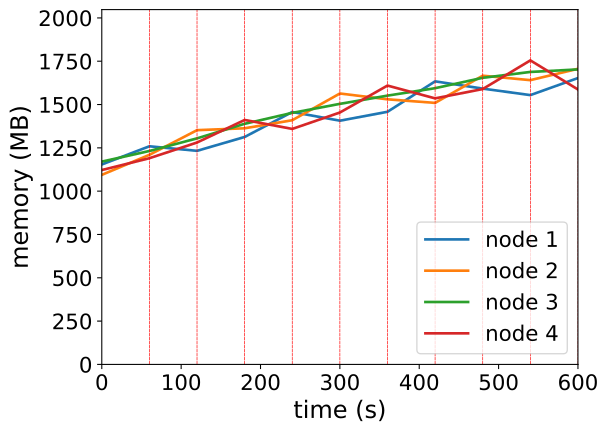

Values plotted in this chart, from the file beside it:
timestamp, ppgcc-m02_pod_amount, ppgcc-m02_memory, ppgcc-m02_cpu, ppgcc-m03_pod_amount, ppgcc-m03_memory, ppgcc-m03_cpu, ppgcc-m04_pod_amount, ppgcc-m04_memory, ppgcc-m04_cpu, ppgcc-m05_pod_amount, ppgcc-m05_memory, ppgcc-m05_cpu
0, 10, 1181824, 92620361, 10, 1120400, 76104862, 10, 1198704, 65952180, 10, 1148872, 57558866
60, 10, 1289272, 168664590, 10, 1238936, 193866394, 10, 1261536, 139530808, 10, 1218832, 124849991
120, 8, 1262304, 268568387, 11, 1384532, 352006978, 10, 1336116, 180454098, 11, 1311628, 186218151
180, 9, 1344408, 216119976, 9, 1395752, 452093686, 10, 1422312, 281526447, 12, 1444816, 362777145
240, 10, 1491984, 356237154, 10, 1443272, 383849563, 10, 1486860, 370644841, 10, 1391884, 488646730
300, 8, 1440504, 599198559, 10, 1601276, 593502841, 10, 1540056, 389269572, 11, 1488904, 291480143
360, 9, 1493172, 437787949, 9, 1566824, 695598676, 10, 1588764, 480459011, 12, 1648096, 562280808
420, 10, 1673088, 728031781, 10, 1545704, 548049775, 10, 1632720, 476470767, 10, 1572460, 715727333
480, 8, 1630056, 889983417, 11, 1706480, 742596093, 10, 1694100, 620820305, 11, 1627504, 436467744
540, 9, 1591776, 592035119, 9, 1680168, 1011937551, 10, 1728684, 664879859, 12, 1796992, 720740488
600, 10, 1692624, 711264252, 10, 1747356, 926019434, 10, 1743600, 672857996, 10, 1625064, 871661151
